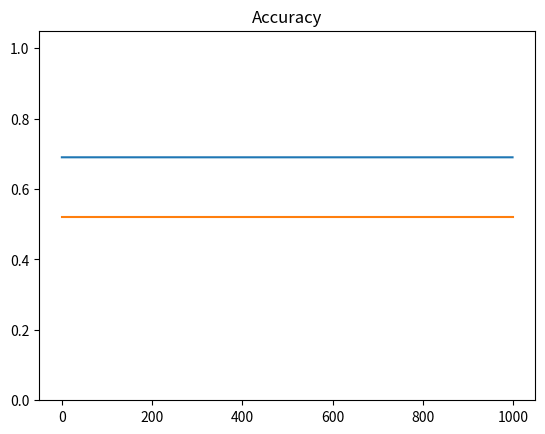

The matplotlib source for this figure:
import numpy as np
import matplotlib.pyplot as plt


def sigmoid(Z):
    return 1/(1+np.exp(-Z))


def relu(Z):
    return np.maximum(0, Z)


def sigmoid_backward(dA, Z):
    sig = sigmoid(Z)
    return dA * sig * (1 - sig)


def relu_backward(dA, Z):
    dZ = np.array(dA, copy=True)
    dZ[Z <= 0] = 0
    return dZ


def init_layers(nn_architecture, seed=99):
    np.random.seed(seed)
    number_of_layers = len(nn_architecture)
    params_values = {}

    for idx, layer in enumerate(nn_architecture):
        layer_idx = idx + 1

        layer_input_size = layer["input_dim"]
        layer_output_size = layer["output_dim"]

        params_values[f'W{str(layer_idx)}'] = (
            np.random.randn(layer_output_size, layer_input_size) * 0.1
        )
        params_values[f'b{str(layer_idx)}'] = (
            np.random.randn(layer_output_size, 1) * 0.1
        )

    return params_values


def single_layer_forward_propagation(A_prev, W_curr, b_curr, activation="relu"):
    Z_curr = np.dot(W_curr, A_prev) + b_curr

    if activation == "relu":
        activation_func = relu
    elif activation == "sigmoid":
        activation_func = sigmoid
    else:
        raise NotImplemented('Non-implemented activation function')

    return activation_func(Z_curr), Z_curr


def full_forward_propagation(X, params_values, nn_architecture):
    memory = {}
    A_curr = X

    for idx, layer in enumerate(nn_architecture):
        layer_idx = idx + 1
        A_prev = A_curr

        activ_function_curr = layer["activation"]
        W_curr = params_values[f"W{str(layer_idx)}"]
        b_curr = params_values[f"b{str(layer_idx)}"]
        A_curr, Z_curr = single_layer_forward_propagation(
            A_prev, W_curr, b_curr, activ_function_curr)

        memory[f"A{str(idx)}"] = A_prev
        memory[f"Z{str(layer_idx)}"] = Z_curr

    return A_curr, memory


def get_cost_value(Y_hat, Y, eps=0.001):
    m = Y_hat.shape[1]
    cost = -1 / m * (np.dot(Y, np.log(Y_hat + eps).T) +
                     np.dot(1 - Y, np.log(1 - Y_hat + eps).T))
    return np.squeeze(cost)


def convert_prob_into_class(probs):
    probs_ = np.copy(probs)
    probs_[probs_ > 0.5] = 1
    probs_[probs_ <= 0.5] = 0
    return probs_


def get_accuracy_value(Y_hat, Y):
    Y_hat_ = convert_prob_into_class(Y_hat)
    return (Y_hat_ == Y).all(axis=0).mean()


def single_layer_backward_propagation(dA_curr, W_curr, b_curr, Z_curr, A_prev, activation="relu"):
    m = A_prev.shape[1]

    if activation == "relu":
        backward_activation_func = relu_backward
    elif activation == "sigmoid":
        backward_activation_func = sigmoid_backward
    else:
        raise NotImplemented('Non-Implemented activation function')

    dZ_curr = backward_activation_func(dA_curr, Z_curr)
    dW_curr = np.dot(dZ_curr, A_prev.T) / m
    db_curr = np.sum(dZ_curr, axis=1, keepdims=True) / m
    dA_prev = np.dot(W_curr.T, dZ_curr)

    return dA_prev, dW_curr, db_curr


def full_backward_propagation(Y_hat, Y, memory, params_values, nn_architecture, eps=0.000000000001):
    grads_values = {}
    m = Y.shape[1]
    Y = Y.reshape(Y_hat.shape)

    dA_prev = - (np.divide(Y, Y_hat + eps) - np.divide(1 - Y, 1 - Y_hat + eps))

    for layer_idx_prev, layer in reversed(list(enumerate(nn_architecture))):
        layer_idx_curr = layer_idx_prev + 1
        activ_function_curr = layer["activation"]

        dA_curr = dA_prev

        A_prev = memory[f"A{str(layer_idx_prev)}"]
        Z_curr = memory[f"Z{str(layer_idx_curr)}"]

        W_curr = params_values[f"W{str(layer_idx_curr)}"]
        b_curr = params_values[f"b{str(layer_idx_curr)}"]

        dA_prev, dW_curr, db_curr = single_layer_backward_propagation(
            dA_curr, W_curr, b_curr, Z_curr, A_prev, activ_function_curr)

        grads_values[f"dW{str(layer_idx_curr)}"] = dW_curr
        grads_values[f"db{str(layer_idx_curr)}"] = db_curr

    return grads_values


def update(params_values, grads_values, nn_architecture, learning_rate):

    for layer_idx, layer in enumerate(nn_architecture, 1):
        params_values[f"W{str(layer_idx)}"] -= (
            learning_rate * grads_values[f"dW{str(layer_idx)}"]
        )
        params_values[f"b{str(layer_idx)}"] -= (
            learning_rate * grads_values[f"db{str(layer_idx)}"]
        )

    return params_values


def train(X, Y, nn_architecture, epochs, learning_rate, verbose=False, callback=None):
    params_values = init_layers(nn_architecture, 2)
    cost_history = []
    accuracy_history = []

    for i in range(epochs):
        Y_hat, cashe = full_forward_propagation(
            X, params_values, nn_architecture)

        cost = get_cost_value(Y_hat, Y)
        cost_history.append(cost)
        accuracy = get_accuracy_value(Y_hat, Y)
        accuracy_history.append(accuracy)

        grads_values = full_backward_propagation(
            Y_hat, Y, cashe, params_values, nn_architecture)
        params_values = update(params_values, grads_values,
                               nn_architecture, learning_rate)

        if (i % 50 == 0):
            if (verbose):
                print(
                    "Iteration: {:05} - cost: {:.5f} - accuracy: {:.5f}".format(i, cost, accuracy))
            if (callback is not None):
                callback(i, params_values)

    return params_values, cost_history, accuracy_history


def load_data():
    # create dataset of 1000 samples where each sample is a vector of 2 values
    X = np.random.rand(2, 1000) - 0.5
    # if the sum of the values in the vector is greater than 1, then the label is 1, otherwise 0
    Y = (np.sum(X, axis=0, keepdims=True)  > 0).astype(np.uint8)
    return X, Y


if __name__ == '__main__':
    X, Y = load_data()
    nn_architecture = [
        {"input_dim": 2, "output_dim": 4, "activation": "relu"},
        {"input_dim": 4, "output_dim": 6, "activation": "relu"},
        {"input_dim": 6, "output_dim": 6, "activation": "relu"},
        {"input_dim": 6, "output_dim": 4, "activation": "relu"},
        {"input_dim": 4, "output_dim": 1, "activation": "sigmoid"},
    ]
    params_values, cost_history, accuracy_history = train(X, Y, nn_architecture, 1000, 0.1)
    Y_hat, _ = full_forward_propagation(X, params_values, nn_architecture)
    Y_hat = convert_prob_into_class(Y_hat).astype(int)
    plt.hist(Y_hat)
    plt.show()
    plt.hist(Y)
    plt.show()
    # print(cost_history)
    # print(accuracy_history)
    plt.title("Cost")
    plt.plot(cost_history)
    plt.show()
    plt.title("Accuracy")
    plt.plot(accuracy_history)
    plt.show()
